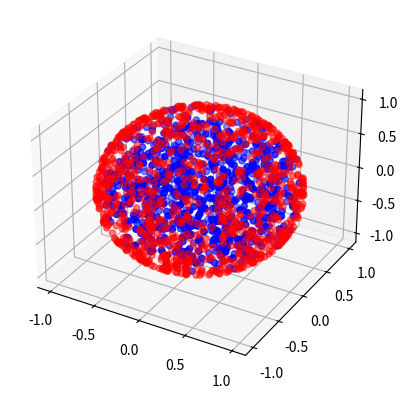

Python code for this plot:
# Copyright (C) 2017-2022 Greenweaves Software Limited

# This is free software: you can redistribute it and/or modify
# it under the terms of the GNU General Public License as published by
# the Free Software Foundation, either version 3 of the License, or
# (at your option) any later version.

# This software is distributed in the hope that it will be useful,
# but WITHOUT ANY WARRANTY; without even the implied warranty of
# MERCHANTABILITY or FITNESS FOR A PARTICULAR PURPOSE.  See the
# GNU General Public License for more details.

# You should have received a copy of the GNU General Public License
# along with GNU Emacs.  If not, see <http://www.gnu.org/licenses/>

from math                 import sqrt
from mpl_toolkits.mplot3d import Axes3D
from matplotlib.pyplot    import figure, show
from random               import gauss, uniform

# direct_sphere
#
# Generate uniform random vector inside sphere, using algorithm from
# Statistical Mechanics: Algorithms and Computations by Werner Krauth
#
# Parameters:
#     d       Dimensionality
#     sigma   Standard deviation
#     R       Radius

def direct_sphere(d=3,sigma=1,R=1):
    xs      = [gauss(0,sigma) for k in range(d)]
    Sigma   = sum([x*x for x in xs])
    upsilon = uniform(0,1)**(1/d)
    return [R * upsilon * x/sqrt(Sigma) for x in xs]

# direct_surface
#
# Generate uniform random vector on surface of sphere, using algorithm from
# Statistical Mechanics: Algorithms and Computations by Werner Krauth
#
# Parameters:
#     d       Dimensionality
def direct_surface(d=3):
    sigma = 1/sqrt(d)
    xs    = [gauss(0,sigma) for k in range(d)]
    Sigma = sum([x*x for x in xs])
    return [x/sqrt(Sigma) for x in xs]

if __name__=='__main__':

    fig = figure()
    ax1 = fig.add_subplot(111, projection='3d')

    xs=[]
    ys=[]
    zs=[]
    for i in range(1000):
        pt = direct_sphere()

        xs.append(pt[0])
        ys.append(pt[1])
        zs.append(pt[2])
    ax1.scatter(xs,ys,zs,color='b')

    xs=[]
    ys=[]
    zs=[]
    for i in range(1000):
        pt = direct_surface()
        xs.append(pt[0])
        ys.append(pt[1])
        zs.append(pt[2])
    ax1.scatter(xs,ys,zs,color='r',alpha=0.5)
    show()
